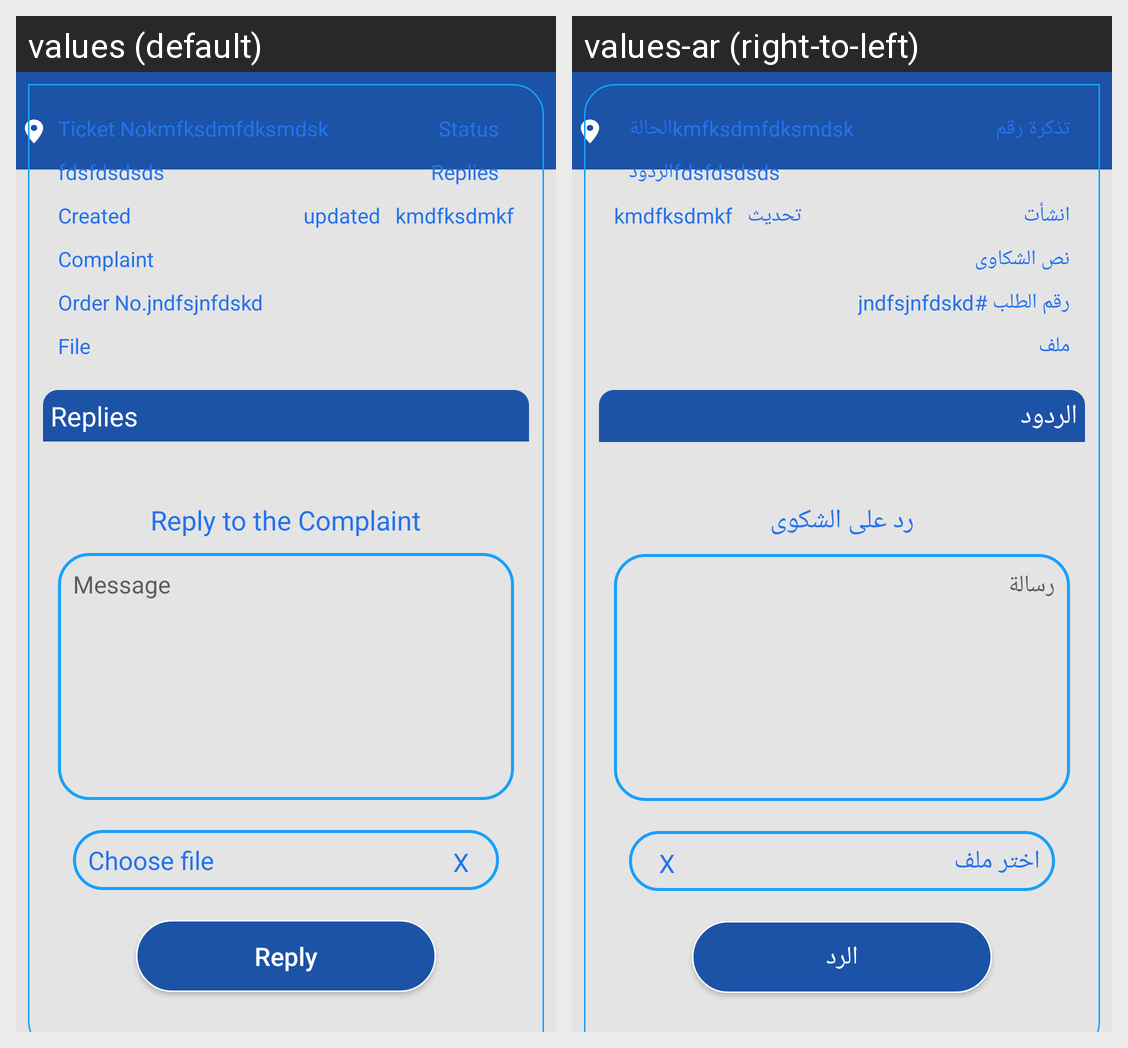

The same Android screen rendered under two of its app's locales, left to right. List the strings drawn on it with the default value and each locale's translation.
Android screen res/layout/ticketdetailscreen.xml rendered under 2 locales, left to right: values (default), values-ar (right-to-left). Device: Nexus 5 (rendered at 1080×1920; each locale shown at half size, 540×960, under a caption strip naming it); theme AppTheme.
Strings drawn on this screen, with the default value and each locale's value (text and hints the layout hard-codes, and strings that could not be matched under every locale, appear in the picture but are not listed):

st_no
  values: Ticket No
  values-ar: تذكرة رقم

st_status
  values: Status
  values-ar: الحالة

st_created
  values: Created
  values-ar: انشأت

st_lupdated
  values: updated
  values-ar: تحديث

st_complaints
  values: Complaint
  values-ar: نص الشكاوى

st_ordernumber
  values: Order No.
  values-ar: رقم الطلب #

st_replies
  values: Replies
  values-ar: الردود

st_files
  values: File
  values-ar: ملف

st_replycomplaint
  values: Reply to the Complaint
  values-ar: رد على الشكوى

st_message
  values: Message
  values-ar: رسالة

st_choose
  values: Choose file
  values-ar: اختر ملف

st_replycomplain
  values: Reply
  values-ar: الرد
